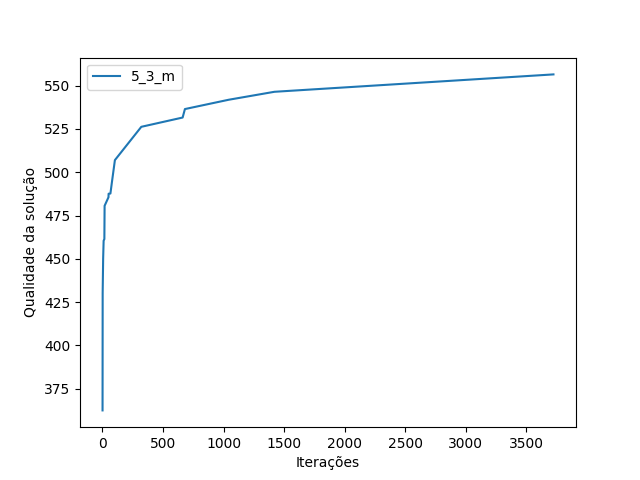

The file beside this chart, header and first rows:
iteracao; valor
1; 362.5
2; 430.3
6; 450.2
10; 460.5
16; 461.4
18; 480.6
50; 485.6
51; 487.6
66; 487.7
79; 494.6
103; 507
321; 526.2
662; 531.6
681; 536.5
1042; 541.9
1420; 546.5
3723; 556.5
